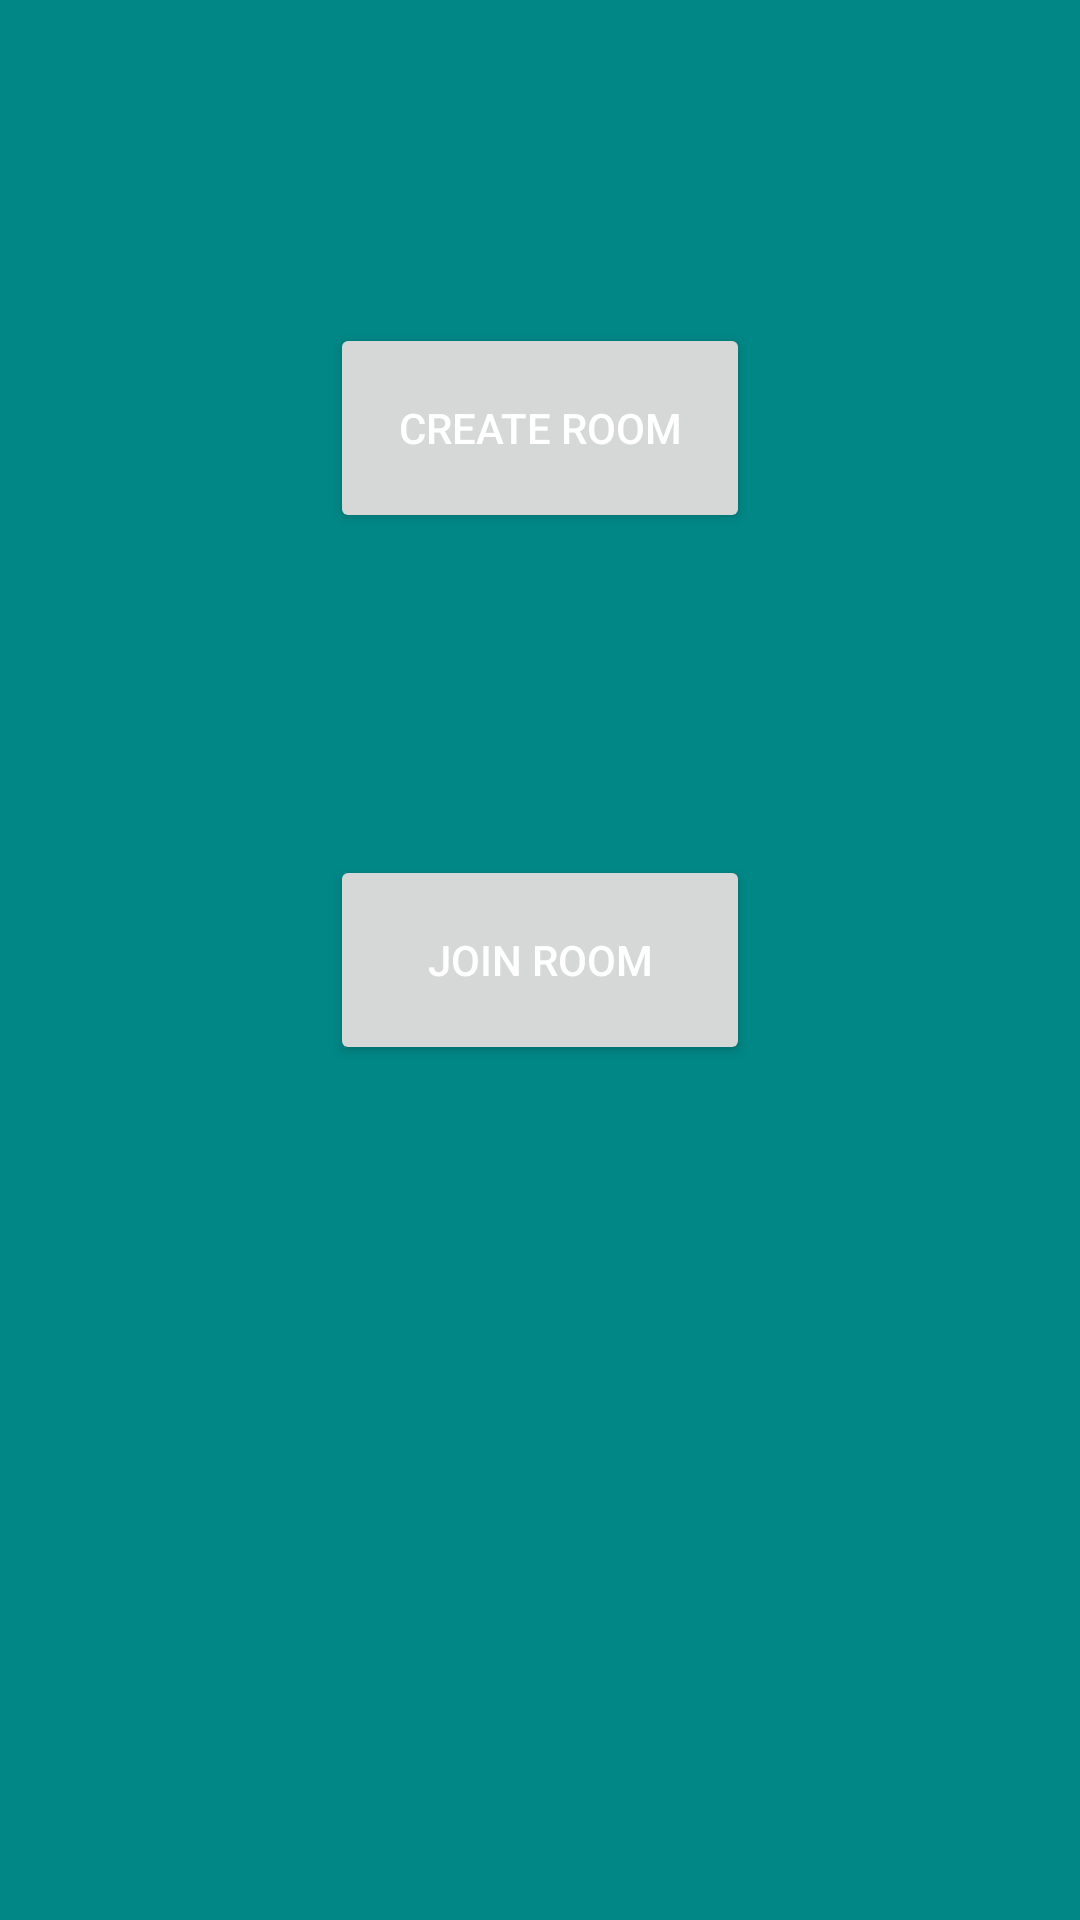

Write the Android layout XML for this screen, with the resource values it uses.
<!-- AndroidManifest.xml: application theme Theme.CaptureTheFlag -->
<!-- res/layout/activity_signedin.xml -->
<?xml version="1.0" encoding="utf-8"?>
<androidx.constraintlayout.widget.ConstraintLayout xmlns:android="http://schemas.android.com/apk/res/android"
    xmlns:app="http://schemas.android.com/apk/res-auto"
    android:layout_width="match_parent"
    android:layout_height="match_parent"
    android:background="@color/teal_700">

    <Button
        android:id="@+id/button_create"
        android:layout_width="140dp"
        android:layout_height="70dp"
        android:text="@string/create_session"
        android:textColor="@color/white"
        app:layout_constraintBottom_toTopOf="@+id/button_join"
        app:layout_constraintEnd_toEndOf="parent"
        app:layout_constraintStart_toStartOf="parent"
        app:layout_constraintTop_toTopOf="parent" />

    <Button
        android:id="@+id/button_join"
        android:layout_width="140dp"
        android:layout_height="70dp"
        android:text="@string/join_session"
        android:textColor="@color/white"
        app:layout_constraintBottom_toBottomOf="parent"
        app:layout_constraintEnd_toEndOf="parent"
        app:layout_constraintStart_toStartOf="parent"
        app:layout_constraintTop_toTopOf="parent" />

</androidx.constraintlayout.widget.ConstraintLayout>
<!-- resources referenced by this layout -->
<resources>
  <string name="create_session">Create Room</string>
  <string name="join_session">Join Room</string>
  <style name="Theme.CaptureTheFlag" parent="Theme.MaterialComponents.DayNight.DarkActionBar">
          
          <item name="colorPrimary">@color/purple_700</item>
          <item name="colorPrimaryVariant">@color/purple_500</item>
          <item name="colorOnPrimary">@color/white</item>
          
          <item name="colorSecondary">@color/teal_200</item>
          <item name="colorSecondaryVariant">@color/teal_700</item>
          <item name="colorOnSecondary">@color/black</item>
          
          <item name="android:statusBarColor" tools:targetApi="l">?attr/colorPrimaryVariant</item>
          
      </style>
  <!-- not gathered from this repository: default colours our renderer supplied (Android Studio template values) -->
  <color name="purple_500">#FF6200EE</color>
  <color name="purple_700">#FF3700B3</color>
  <color name="teal_200">#FF03DAC5</color>
  <color name="teal_700">#FF018786</color>
  <color name="black">#FF000000</color>
  <color name="white">#FFFFFFFF</color>
</resources>
